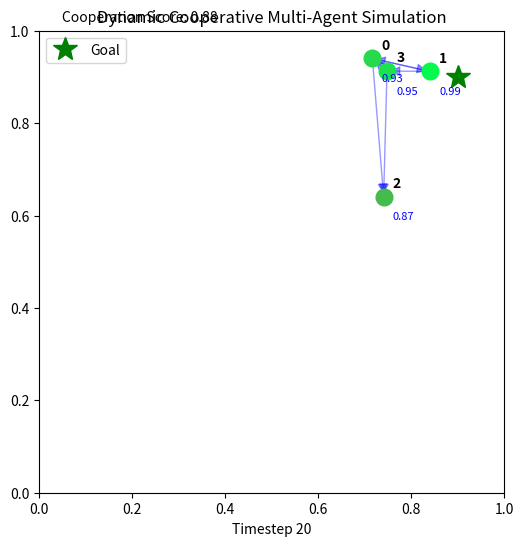

Generate this figure with matplotlib:
"""
animate_multiagent_dynamic_cooperation.py
Agents dynamically adjust positions based on weights, communicate, and cooperate toward goal
"""

import random
import matplotlib.pyplot as plt
import matplotlib.animation as animation
from matplotlib.patches import FancyArrowPatch
import numpy as np

# Simulation parameters
NUM_AGENTS = 4
NUM_STEPS = 20
GOAL_POS = np.array([0.9, 0.9])  # Goal coordinates

np.random.seed(42)
random.seed(42)

# Initialize positions
current_pos = {f"agent_{i}": np.random.rand(2) for i in range(NUM_AGENTS)}

# Initialize affective states
valence_traj, arousal_traj, weights_traj = [], [], []
positions_traj, communications_traj, coop_score_traj = [], [], []

# Initialize agent states
valence = {f"agent_{i}": random.uniform(0, 0.5) for i in range(NUM_AGENTS)}
arousal = {f"agent_{i}": random.uniform(0, 0.5) for i in range(NUM_AGENTS)}
weights = {f"agent_{i}": 0.5 for i in range(NUM_AGENTS)}

for t in range(NUM_STEPS):
    step_pos = {}
    val_step = {}
    arousal_step = {}
    weights_step = {}
    comm = []

    # Compute movements influenced by weights and communication
    for i in range(NUM_AGENTS):
        aid = f"agent_{i}"
        # Move toward goal with weight influence
        weight_factor = weights[aid]
        direction = GOAL_POS - current_pos[aid]
        noise = np.random.normal(0, 0.02, 2)
        step = 0.1 * direction * weight_factor + noise
        current_pos[aid] = np.clip(current_pos[aid] + step, 0, 1)
        step_pos[aid] = current_pos[aid].copy()

        # Simulate communication with others
        for j in range(NUM_AGENTS):
            if j != i and random.random() < 0.6:  # 60% chance communicate
                comm.append((aid, f"agent_{j}"))
                # Communication boosts valence slightly
                valence[aid] += 0.02
                valence[f"agent_{j}"] += 0.02

        # Update affective states based on proximity to goal
        dist_to_goal = np.linalg.norm(GOAL_POS - current_pos[aid])
        valence[aid] = np.clip(1 - dist_to_goal + random.uniform(-0.05, 0.05), 0, 1)
        arousal[aid] = np.clip(0.5 + 0.5*valence[aid], 0, 1)

        # Update weights dynamically (higher valence → more influence)
        weights[aid] = np.clip(0.5 + 0.5 * valence[aid], 0, 1)

        val_step[aid] = valence[aid]
        arousal_step[aid] = arousal[aid]
        weights_step[aid] = weights[aid]

    # Global cooperation score
    coop_score = np.mean(list(valence.values()))

    # Save timestep trajectories
    positions_traj.append(step_pos)
    valence_traj.append(val_step)
    arousal_traj.append(arousal_step)
    weights_traj.append(weights_step)
    communications_traj.append(comm)
    coop_score_traj.append(coop_score)

# Setup plot
fig, ax = plt.subplots(figsize=(6,6))
ax.set_xlim(0,1)
ax.set_ylim(0,1)
ax.set_title("Dynamic Cooperative Multi-Agent Simulation")
goal_dot, = ax.plot(GOAL_POS[0], GOAL_POS[1], 'g*', markersize=18, label="Goal")

agent_dots, agent_labels, weight_labels = {}, {}, {}
comm_lines = []
coop_text = ax.text(0.05, 1.02, "", transform=ax.transAxes)

for i in range(NUM_AGENTS):
    aid = f"agent_{i}"
    x, y = positions_traj[0][aid]
    dot, = ax.plot(x, y, 'o', color='gray', markersize=12)
    label = ax.text(x+0.02, y+0.02, f"{i}", fontsize=10, weight='bold')
    w_label = ax.text(x+0.02, y-0.05, f"{weights_traj[0][aid]:.2f}", fontsize=8, color='blue')
    agent_dots[aid] = dot
    agent_labels[aid] = label
    weight_labels[aid] = w_label

def update(frame):
    # Clear previous communication arrows
    for line in comm_lines:
        line.remove()
    comm_lines.clear()

    pos = positions_traj[frame]
    val = valence_traj[frame]
    arousal = arousal_traj[frame]
    weights = weights_traj[frame]
    comm = communications_traj[frame]
    coop_score = coop_score_traj[frame]

    for i in range(NUM_AGENTS):
        aid = f"agent_{i}"
        x, y = pos[aid]
        v = np.clip(val[aid], 0, 1)
        agent_dots[aid].set_data([x], [y])
        agent_dots[aid].set_color((1-v, v, 0.3))  # Red->Green by valence
        agent_labels[aid].set_position((x+0.02, y+0.02))
        weight_labels[aid].set_position((x+0.02, y-0.05))
        weight_labels[aid].set_text(f"{weights[aid]:.2f}")

    # Draw communication arrows
    for sender, receiver in comm:
        x1, y1 = pos[sender]
        x2, y2 = pos[receiver]
        arrow = FancyArrowPatch((x1, y1), (x2, y2),
                                arrowstyle='-|>', color='blue', alpha=0.4,
                                mutation_scale=15)
        ax.add_patch(arrow)
        comm_lines.append(arrow)

    coop_text.set_text(f"Cooperation Score: {coop_score:.2f}")
    ax.set_xlabel(f"Timestep {frame+1}")
    return list(agent_dots.values()) + list(agent_labels.values()) + list(weight_labels.values()) + comm_lines + [coop_text]

ani = animation.FuncAnimation(
    fig, update, frames=NUM_STEPS, interval=1000, blit=False, repeat=False
)

# Save robustly
try:
    ani.save("multiagent_dynamic_cooperation.mp4", writer="ffmpeg", fps=2)
    print("Animation saved as multiagent_dynamic_cooperation.mp4")
except:
    ani.save("multiagent_dynamic_cooperation.gif", writer="pillow", fps=2)
    print("Animation saved as multiagent_dynamic_cooperation.gif")

plt.legend()
plt.show()
